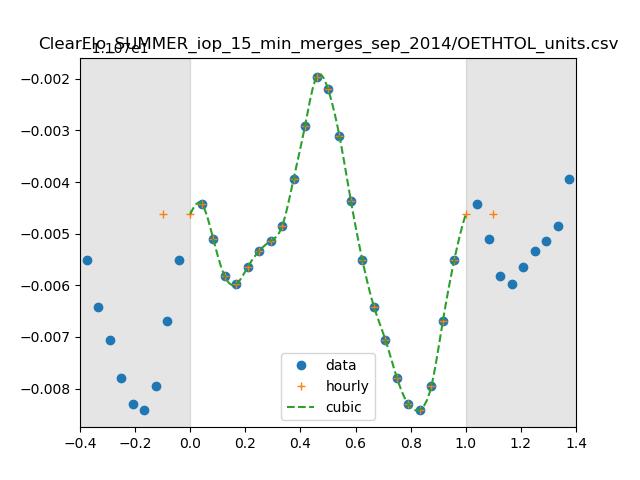

Source data for this figure (header and first rows):
0, 8.433798649842727e-12
1, 8.425221257794572e-12
2, 8.412088351911122e-12
3, 8.398033990067759e-12
4, 8.395023317020598e-12
5, 8.40138191033508e-12
6, 8.40746684067917e-12
7, 8.41117698469115e-12
8, 8.416695828462308e-12
9, 8.434433017746131e-12
10, 8.454548789192293e-12
11, 8.473075088475864e-12
12, 8.468424189615514e-12
13, 8.45062830842335e-12
14, 8.426110229678477e-12
15, 8.40394076021582e-12
16, 8.386627311762635e-12
17, 8.374202062719073e-12
18, 8.36005150992879e-12
19, 8.350107114697249e-12
20, 8.34815558534644e-12
21, 8.356907345290265e-12
22, 8.38110587222079e-12
23, 8.404144107219367e-12
